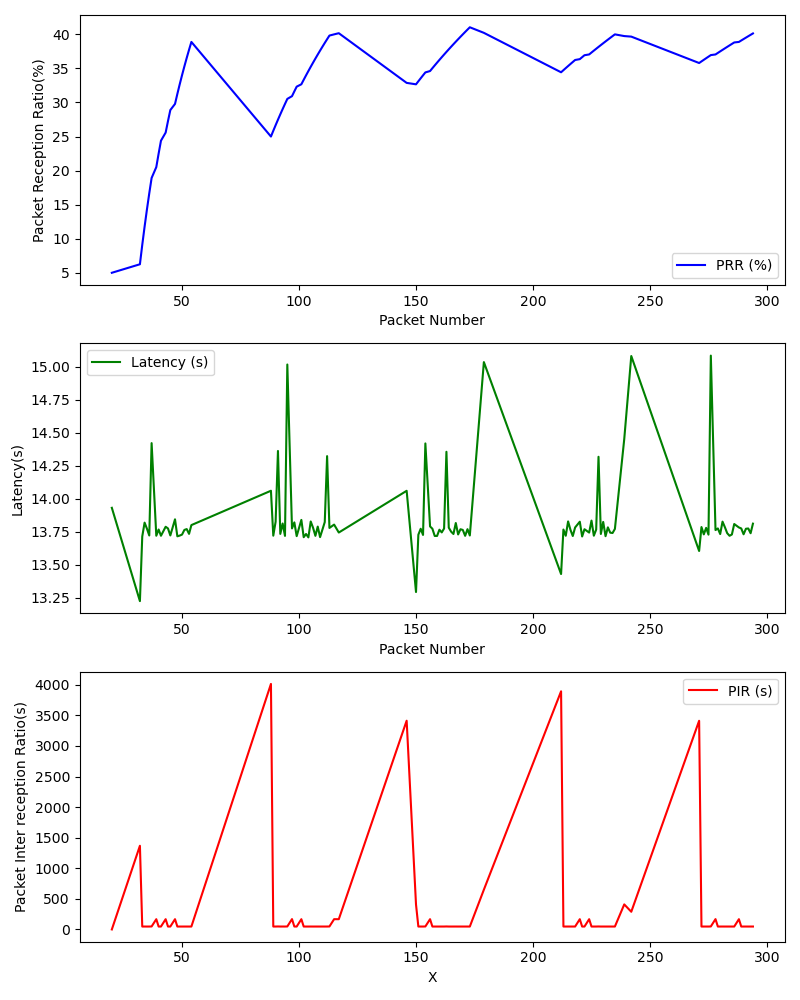

The file beside this chart, header and first rows:
, Timestamp, Packet Number, PRR (%), Latency (ms), PIR (ms), S_Lat, S_Lon, S_Timestamp, S_Alt, S_Speed, R_Lat, R_Lon, R_Timestamp, R_Alt, R_Speed
0, 1709325887, 20, 5.0, 13.93, 0.0, 39.14, -85.92, 2024-03-01 20:44:46+00:00, 207.7, 3.106, 39.14, -85.92, 2024-03-01 20:44:46+00:00, 207.7, 3.106
1, 1709325901, 32, 6.25, 13.22, 1368, 39.14, -85.93, 2024-03-01 20:45:00+00:00, 206.6, 18.22, 39.14, -85.93, 2024-03-01 20:45:00+00:00, 206.6, 18.22
2, 1709325901, 33, 9.091, 13.71, 47.52, 39.14, -85.93, 2024-03-01 20:45:00+00:00, 206.6, 18.22, 39.14, -85.93, 2024-03-01 20:45:01+00:00, 206.7, 17.37
3, 1709325902, 34, 11.76, 13.82, 47.73, 39.14, -85.93, 2024-03-01 20:45:01+00:00, 206.7, 17.37, 39.14, -85.93, 2024-03-01 20:45:01+00:00, 206.7, 17.37
4, 1709325902, 35, 14.29, 13.77, 47.46, 39.14, -85.93, 2024-03-01 20:45:01+00:00, 206.7, 17.37, 39.14, -85.93, 2024-03-01 20:45:02+00:00, 206.8, 16.2
5, 1709325903, 36, 16.67, 13.72, 47.58, 39.14, -85.93, 2024-03-01 20:45:02+00:00, 206.8, 16.2, 39.14, -85.93, 2024-03-01 20:45:02+00:00, 206.8, 16.2
6, 1709325903, 37, 18.92, 14.42, 48.93, 39.14, -85.93, 2024-03-01 20:45:02+00:00, 206.8, 16.2, 39.14, -85.93, 2024-03-01 20:45:03+00:00, 206.9, 14.83
7, 1709325905, 39, 20.51, 13.72, 167.7, 39.14, -85.93, 2024-03-01 20:45:04+00:00, 207.0, 13.17, 39.14, -85.93, 2024-03-01 20:45:04+00:00, 207.0, 13.17
8, 1709325905, 40, 22.5, 13.77, 47.51, 39.14, -85.93, 2024-03-01 20:45:05+00:00, 207.0, 11.38, 39.14, -85.93, 2024-03-01 20:45:05+00:00, 207.0, 11.38
9, 1709325906, 41, 24.39, 13.72, 47.58, 39.14, -85.93, 2024-03-01 20:45:05+00:00, 207.0, 11.38, 39.14, -85.93, 2024-03-01 20:45:05+00:00, 207.0, 11.38
10, 1709325907, 43, 25.58, 13.79, 167.8, 39.14, -85.93, 2024-03-01 20:45:07+00:00, 207.0, 8.451, 39.14, -85.93, 2024-03-01 20:45:07+00:00, 207.0, 8.451
11, 1709325908, 44, 27.27, 13.77, 47.6, 39.14, -85.93, 2024-03-01 20:45:07+00:00, 207.0, 8.451, 39.14, -85.93, 2024-03-01 20:45:07+00:00, 207.0, 8.451
12, 1709325908, 45, 28.89, 13.72, 47.48, 39.14, -85.93, 2024-03-01 20:45:08+00:00, 207.0, 7.307, 39.14, -85.93, 2024-03-01 20:45:08+00:00, 207.0, 7.307
13, 1709325910, 47, 29.79, 13.84, 167.8, 39.14, -85.93, 2024-03-01 20:45:09+00:00, 206.9, 5.815, 39.14, -85.93, 2024-03-01 20:45:10+00:00, 206.9, 4.929
14, 1709325910, 48, 31.25, 13.72, 47.6, 39.14, -85.93, 2024-03-01 20:45:10+00:00, 206.9, 4.929, 39.14, -85.93, 2024-03-01 20:45:10+00:00, 206.9, 4.929
15, 1709325911, 49, 32.65, 13.72, 47.5, 39.14, -85.93, 2024-03-01 20:45:10+00:00, 206.9, 4.929, 39.14, -85.93, 2024-03-01 20:45:10+00:00, 206.9, 4.929
16, 1709325911, 50, 34.0, 13.73, 47.5, 39.14, -85.93, 2024-03-01 20:45:11+00:00, 206.9, 3.838, 39.14, -85.93, 2024-03-01 20:45:11+00:00, 206.9, 3.838
17, 1709325912, 51, 35.29, 13.76, 47.6, 39.14, -85.93, 2024-03-01 20:45:11+00:00, 206.9, 3.838, 39.14, -85.93, 2024-03-01 20:45:11+00:00, 206.9, 3.838
18, 1709325912, 52, 36.54, 13.77, 47.6, 39.14, -85.93, 2024-03-01 20:45:12+00:00, 207.0, 3.171, 39.14, -85.93, 2024-03-01 20:45:12+00:00, 207.0, 3.171
19, 1709325913, 53, 37.74, 13.73, 47.49, 39.14, -85.93, 2024-03-01 20:45:12+00:00, 207.0, 3.171, 39.14, -85.93, 2024-03-01 20:45:13+00:00, 207.0, 2.923
20, 1709325913, 54, 38.89, 13.8, 47.71, 39.14, -85.93, 2024-03-01 20:45:13+00:00, 207.0, 2.923, 39.14, -85.93, 2024-03-01 20:45:13+00:00, 207.0, 2.923
21, 1709325953, 88, 25.0, 14.06, 4013, 39.14, -85.93, 2024-03-01 20:45:53+00:00, 206.0, 16.06, 39.14, -85.93, 2024-03-01 20:45:53+00:00, 206.0, 16.06
22, 1709325954, 89, 25.84, 13.72, 47.52, 39.14, -85.93, 2024-03-01 20:45:53+00:00, 206.0, 16.06, 39.14, -85.93, 2024-03-01 20:45:54+00:00, 206.4, 15.82
23, 1709325954, 90, 26.67, 13.83, 47.68, 39.14, -85.93, 2024-03-01 20:45:54+00:00, 206.4, 15.82, 39.14, -85.93, 2024-03-01 20:45:54+00:00, 206.4, 15.82
24, 1709325955, 91, 27.47, 14.36, 48.72, 39.14, -85.93, 2024-03-01 20:45:54+00:00, 206.4, 15.82, 39.14, -85.93, 2024-03-01 20:45:54+00:00, 206.4, 15.82
25, 1709325955, 92, 28.26, 13.73, 47.6, 39.14, -85.93, 2024-03-01 20:45:55+00:00, 206.8, 15.38, 39.14, -85.93, 2024-03-01 20:45:55+00:00, 206.8, 15.38
26, 1709325956, 93, 29.03, 13.81, 47.71, 39.14, -85.93, 2024-03-01 20:45:55+00:00, 206.8, 15.38, 39.14, -85.93, 2024-03-01 20:45:55+00:00, 206.8, 15.38
27, 1709325956, 94, 29.79, 13.72, 47.5, 39.14, -85.93, 2024-03-01 20:45:55+00:00, 206.8, 15.38, 39.14, -85.93, 2024-03-01 20:45:56+00:00, 207.1, 14.68
28, 1709325957, 95, 30.53, 15.02, 48.8, 39.14, -85.93, 2024-03-01 20:45:56+00:00, 207.1, 14.68, 39.14, -85.93, 2024-03-01 20:45:56+00:00, 207.1, 14.68
29, 1709325958, 97, 30.93, 13.78, 169, 39.14, -85.93, 2024-03-01 20:45:58+00:00, 207.7, 11.99, 39.14, -85.93, 2024-03-01 20:45:58+00:00, 207.7, 11.99
30, 1709325959, 98, 31.63, 13.82, 47.68, 39.14, -85.93, 2024-03-01 20:45:58+00:00, 207.7, 11.99, 39.14, -85.93, 2024-03-01 20:45:59+00:00, 208.0, 10.46
31, 1709325959, 99, 32.32, 13.72, 47.52, 39.14, -85.93, 2024-03-01 20:45:59+00:00, 208.0, 10.46, 39.14, -85.93, 2024-03-01 20:45:59+00:00, 208.0, 10.46
32, 1709325961, 101, 32.67, 13.84, 167.7, 39.14, -85.93, 2024-03-01 20:46:00+00:00, 208.3, 8.924, 39.14, -85.93, 2024-03-01 20:46:01+00:00, 208.5, 7.843
33, 1709325962, 102, 33.33, 13.71, 47.64, 39.14, -85.93, 2024-03-01 20:46:01+00:00, 208.5, 7.843, 39.14, -85.93, 2024-03-01 20:46:01+00:00, 208.5, 7.843
34, 1709325962, 103, 33.98, 13.73, 47.46, 39.14, -85.93, 2024-03-01 20:46:01+00:00, 208.5, 7.843, 39.14, -85.93, 2024-03-01 20:46:02+00:00, 208.6, 7.005
35, 1709325963, 104, 34.62, 13.71, 47.48, 39.14, -85.93, 2024-03-01 20:46:02+00:00, 208.6, 7.005, 39.14, -85.93, 2024-03-01 20:46:02+00:00, 208.6, 7.005
36, 1709325963, 105, 35.24, 13.83, 47.71, 39.14, -85.93, 2024-03-01 20:46:02+00:00, 208.6, 7.005, 39.14, -85.93, 2024-03-01 20:46:03+00:00, 208.8, 5.621
37, 1709325963, 106, 35.85, 13.78, 47.5, 39.14, -85.93, 2024-03-01 20:46:03+00:00, 208.8, 5.621, 39.14, -85.93, 2024-03-01 20:46:03+00:00, 208.8, 5.621
38, 1709325964, 107, 36.45, 13.72, 47.58, 39.14, -85.93, 2024-03-01 20:46:03+00:00, 208.8, 5.621, 39.14, -85.93, 2024-03-01 20:46:03+00:00, 208.8, 5.621
39, 1709325964, 108, 37.04, 13.79, 47.6, 39.14, -85.93, 2024-03-01 20:46:04+00:00, 208.8, 4.114, 39.14, -85.93, 2024-03-01 20:46:04+00:00, 208.8, 4.114
40, 1709325965, 109, 37.61, 13.71, 47.51, 39.14, -85.93, 2024-03-01 20:46:04+00:00, 208.8, 4.114, 39.14, -85.93, 2024-03-01 20:46:05+00:00, 208.8, 3.089
41, 1709325965, 110, 38.18, 13.77, 47.6, 39.14, -85.93, 2024-03-01 20:46:05+00:00, 208.8, 3.089, 39.14, -85.93, 2024-03-01 20:46:05+00:00, 208.8, 3.089
42, 1709325966, 111, 38.74, 13.82, 47.5, 39.14, -85.93, 2024-03-01 20:46:05+00:00, 208.8, 3.089, 39.14, -85.93, 2024-03-01 20:46:06+00:00, 208.8, 2.746
43, 1709325966, 112, 39.29, 14.32, 47.71, 39.14, -85.93, 2024-03-01 20:46:06+00:00, 208.8, 2.746, 39.14, -85.93, 2024-03-01 20:46:06+00:00, 208.8, 2.746
44, 1709325967, 113, 39.82, 13.78, 48.8, 39.14, -85.93, 2024-03-01 20:46:06+00:00, 208.8, 2.746, 39.14, -85.93, 2024-03-01 20:46:06+00:00, 208.8, 2.746
45, 1709325969, 115, 40.0, 13.8, 167.8, 39.14, -85.93, 2024-03-01 20:46:08+00:00, 208.8, 2.557, 39.14, -85.93, 2024-03-01 20:46:08+00:00, 208.8, 2.557
46, 1709325970, 117, 40.17, 13.74, 167.7, 39.14, -85.93, 2024-03-01 20:46:09+00:00, 208.8, 4.009, 39.14, -85.93, 2024-03-01 20:46:10+00:00, 208.9, 4.762
47, 1709326004, 146, 32.88, 14.06, 3412, 39.14, -85.93, 2024-03-01 20:46:44+00:00, 208.1, 18.16, 39.14, -85.93, 2024-03-01 20:46:44+00:00, 208.1, 18.16
48, 1709326008, 150, 32.67, 13.29, 406.9, 39.14, -85.93, 2024-03-01 20:46:48+00:00, 208.6, 17.21, 39.14, -85.93, 2024-03-01 20:46:48+00:00, 208.6, 17.21
49, 1709326009, 151, 33.11, 13.73, 47.61, 39.14, -85.93, 2024-03-01 20:46:48+00:00, 208.6, 17.21, 39.14, -85.93, 2024-03-01 20:46:48+00:00, 208.6, 17.21
50, 1709326009, 152, 33.55, 13.77, 47.59, 39.14, -85.93, 2024-03-01 20:46:49+00:00, 208.6, 16.88, 39.14, -85.93, 2024-03-01 20:46:49+00:00, 208.6, 16.88
51, 1709326010, 153, 33.99, 13.73, 47.51, 39.14, -85.93, 2024-03-01 20:46:49+00:00, 208.6, 16.88, 39.14, -85.93, 2024-03-01 20:46:49+00:00, 208.6, 16.88
52, 1709326010, 154, 34.42, 14.42, 48.89, 39.14, -85.93, 2024-03-01 20:46:50+00:00, 208.8, 15.67, 39.14, -85.93, 2024-03-01 20:46:50+00:00, 208.8, 15.67
53, 1709326012, 156, 34.62, 13.79, 167.8, 39.14, -85.93, 2024-03-01 20:46:51+00:00, 208.9, 13.89, 39.14, -85.93, 2024-03-01 20:46:52+00:00, 208.9, 11.77
54, 1709326012, 157, 35.03, 13.77, 47.62, 39.14, -85.93, 2024-03-01 20:46:52+00:00, 208.9, 11.77, 39.14, -85.93, 2024-03-01 20:46:52+00:00, 208.9, 11.77
55, 1709326013, 158, 35.44, 13.72, 47.48, 39.14, -85.93, 2024-03-01 20:46:52+00:00, 208.9, 11.77, 39.14, -85.93, 2024-03-01 20:46:52+00:00, 208.9, 11.77
56, 1709326013, 159, 35.85, 13.72, 47.48, 39.14, -85.93, 2024-03-01 20:46:53+00:00, 208.9, 9.908, 39.14, -85.93, 2024-03-01 20:46:53+00:00, 208.9, 9.908
57, 1709326014, 160, 36.25, 13.77, 47.52, 39.14, -85.93, 2024-03-01 20:46:53+00:00, 208.9, 9.908, 39.14, -85.93, 2024-03-01 20:46:53+00:00, 208.9, 9.908
58, 1709326014, 161, 36.65, 13.75, 47.57, 39.14, -85.93, 2024-03-01 20:46:54+00:00, 208.8, 8.245, 39.14, -85.93, 2024-03-01 20:46:54+00:00, 208.8, 8.245
59, 1709326015, 162, 37.04, 13.77, 47.61, 39.14, -85.93, 2024-03-01 20:46:54+00:00, 208.8, 8.245, 39.14, -85.93, 2024-03-01 20:46:54+00:00, 208.8, 8.245
... 58 more rows
